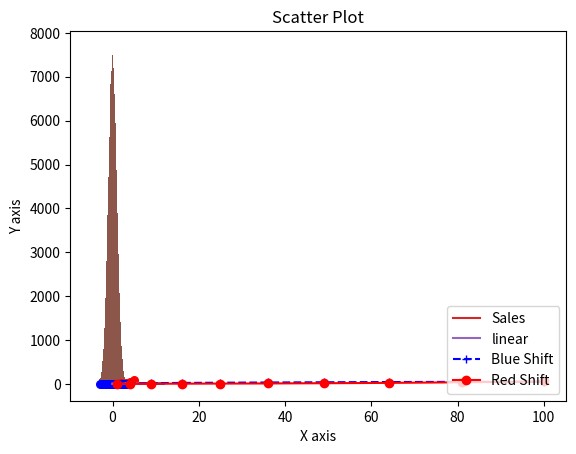

The matplotlib source for this figure: (Note: this script raises an exception after producing the figure.)
"""
We begin by using an inbuilt iPython Magic function to display plots 
within the window.
"""
%matplotlib inline
import matplotlib.pyplot as plt

import matplotlib
print(matplotlib.__version__)
print(matplotlib.get_backend())

import matplotlib.pyplot as chuck_norris

y = [1,2,3,4,5,4,3,2,1]
x = [2,4,6,8,10,12,10,8,6]
chuck_norris.plot(x, y)
chuck_norris.plot([1,2,3,4,5,4,3,2,1])
chuck_norris.ylabel('Numbers')
chuck_norris.show()

x = [1, 2, 3, 4, 5]
y = [1, 4, 9, 16, 25]
# We have two lists, or more in mathematical terms, arrays, x and y

plt.plot(x, y)

# Import libraries
import matplotlib.pyplot as plt
import numpy as np

# Prepare the data
# Insert 10 values between 0 and 10000
x = np.linspace(0, 10, 10000)

# Plot the data
plt.plot(x, x, label='Sales')

# Add a legend
plt.legend()

# Add more information
plt.xlabel('Adwords Spending')
plt.ylabel('Montly Sales')
plt.title('Effect of Adwords Spending on Monthly Sales')

plt.rcParams["figure.figsize"] = (10,5)

# Plot the data
plt.plot(x, x, label='linear')

# Add a legend
plt.legend()

# Add more information
plt.xlabel('Adwords Spending')
plt.ylabel('Montly Sales')
plt.title('Effect of Adwords Spending on Monthly Sales')

y = [1,4,9,16,25,36,49,64,81,100]
x1 = [5,10,15,20,25,30,35,40,45,47]
x2 = [1,1,2,3,5,8,13,21,34,53]

plt.rcParams["figure.figsize"] = (15,7)
plt.plot(y,x1, marker='+', linestyle='--', color='b',label='Blue Shift')
plt.plot(y,x2, marker='o', linestyle='-', color='r', label='Red Shift')
plt.xlabel('Days to Election')
plt.ylabel('Popularity')
plt.title('Candidate Popularity')
plt.legend(loc='lower right')

import matplotlib.pyplot as plt
# Declare Values
vals = [10, 5, 3, 5, 7,6]
xval = [1, 2, 3, 4, 5,6]
# Bar Plot
plt.bar(xval, vals)
plt.xlabel('ID Number')
plt.ylabel('Weekly Sales')

import numpy as np
import matplotlib.pyplot as plt
% matplotlib inline

Y = []
for x in range(0,1000000):
    Y.append(np.random.randn())

# Here 50 is the bin size. Try playing around with 10,100,200 etc and see how it effects the shape of the graph
plt.hist(Y, 500)
plt.title('Distribution of Random Numbers')

radius = [1.0, 2.0, 3.0, 4.0, 5.0]
# We import the math library. 
# This can also be done as from math import pi
# Then instead of math.pi, we simply use pi
import math

# How awesome is list comprehension!!
area = [round((r**2)*math.pi,2) for r in radius]
print(area)

plt.xlabel('Radius')
plt.ylabel('Area')
plt.title('Radius of Circle v Area')
plt.scatter(radius, area, color='red', s=30)

import numpy as np
x = np.random.randn(1, 500)
y = np.random.randn(1,500)
plt.scatter(x, y, color='b', s=30) # s = size of the point
plt.xlabel('X axis')
plt.ylabel('Y axis')
plt.title('Scatter Plot')

fig = plt.figure()

# 121 = row,column,plot number
# Plot for Left Hand Side - 121 means 
imgage1 = fig.add_subplot(121)
N=500
x = np.random.randn(N)
y = np.random.randn(N)
colours = np.random.rand(N)
size =(20 * np.random.rand(N))**2 
plt.scatter(x, y, s=size, c=colors, alpha=0.4)

# Plot for Right Hand Side
imgage2 = fig.add_subplot(122)
N=1000
x1 = np.random.randn(N)
y1 = np.random.randn(N)
area= (5 * np.random.rand(N))**3 
colors = ['magenta', 'blue', 'black', 'yellow',]
plt.scatter(x1, y1, s=area, c=colors, alpha=0.6)
imgage2.grid(True)

y = [1,4,9,16,25,36,49,64,81,100]
x1 = [5,10,15,20,25,30,35,40,45,47]
x2 = [1,1,2,3,5,8,13,21,34,53]

fig = plt.figure()
fig.suptitle("Candidate Popularity", fontsize="x-large")
# 121 = row,column,plot number
# Plot for Left Hand Side - 121 means 
imgage011 = fig.add_subplot(121)
plt.xlabel('Days to Election')
plt.plot(y,x1, marker='+', linestyle='--', color='b')

# Plot for Right Hand Side
imgage2 = fig.add_subplot(122)
plt.xlabel('Days to Election')
plt.plot(y,x2, marker='o', linestyle='-', color='r')
#imgage2.grid(True)

## Alternate Method
fig = plt.figure()
fig.suptitle("Candidate Popularity", fontsize="x-large")

ax1 = fig.add_subplot(121)
ax1.plot(y, x1, 'r-')
ax1.set_title("Candidate 1")

ax2 = fig.add_subplot(122)
ax2.plot(y, x2, 'k-')
ax2.set_title("Candidate 2")

plt.tight_layout()
fig = plt.gcf()

y = [1,4,9,16,25,36,49,64,81,100]
x1 = [5,10,15,20,25,30,35,40,45,47]
x2 = [1,1,2,3,5,8,13,21,34,53]

fig = plt.figure()
fig.suptitle("Candidate Popularity", fontsize="x-large")
# 121 = row,column,plot number
# Plot for Left Hand Side - 121 means 
imgage011 = fig.add_subplot(121)
plt.xlabel('Days to Election')
plt.plot(y,x1, marker='+', linestyle='--', color='b')

# Plot for Right Hand Side
imgage2 = fig.add_subplot(122)
plt.xlabel('Days to Election')
plt.plot(y,x2, marker='o', linestyle='-', color='r')
#imgage2.grid(True)

# Save Figure
plt.savefig("images/pop.png")

# Save Transparent Figure
plt.savefig("images/pop2.png", transparent=True)